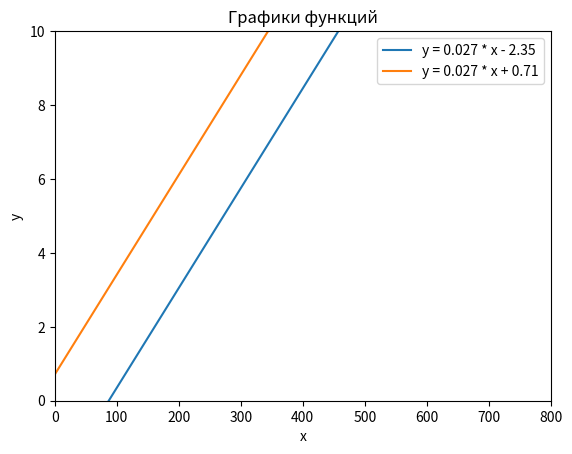

Source code (Python):
import matplotlib.pyplot as plt
import numpy as np
import math

def conformity_area():

    ln = math.log(b * (1 - a)**-1)

    k = ((n * (r - 1)) / (t_0 * math.log(r))) 
    k_1 = ln / math.log(r)

    k_lower = str(k) + " t " + str(k_1) 
    return k_lower

def non_conformity_area():
    A = 2.062 
    k = (n * (r - 1)) / (t_0 * math.log(r))
    k_1 = A / math.log(r)
    return str(k) + " t " + str(k_1)

r = 1.5 # 1.5
a = 0.1 # 0.05
b = 0.1 # 0.05
n = 2 # 2
t_0 = 150 # 150
t_1 = 100 # 100
h_0 = 18.6 # 28.03
h_1 = 24.43 # 36.74

M_T0 = (h_0 * t_0) / n
M_T1 = (h_1 * t_1) / n

conformity = conformity_area()
non_conformity = non_conformity_area()


plt.axis([0, 800, 0, 10])

x = 0.027
y = -2.35

x = np.linspace(0, 800, 800)
y1 = 0.027 * x - 2.35
y2 = 0.027 * x + 0.71

plt.plot(x, y1, label='y = 0.027 * x - 2.35')
plt.plot(x, y2, label='y = 0.027 * x + 0.71')
plt.xlabel('x')
plt.ylabel('y')
plt.title('Графики функций')
plt.legend()
plt.show()
